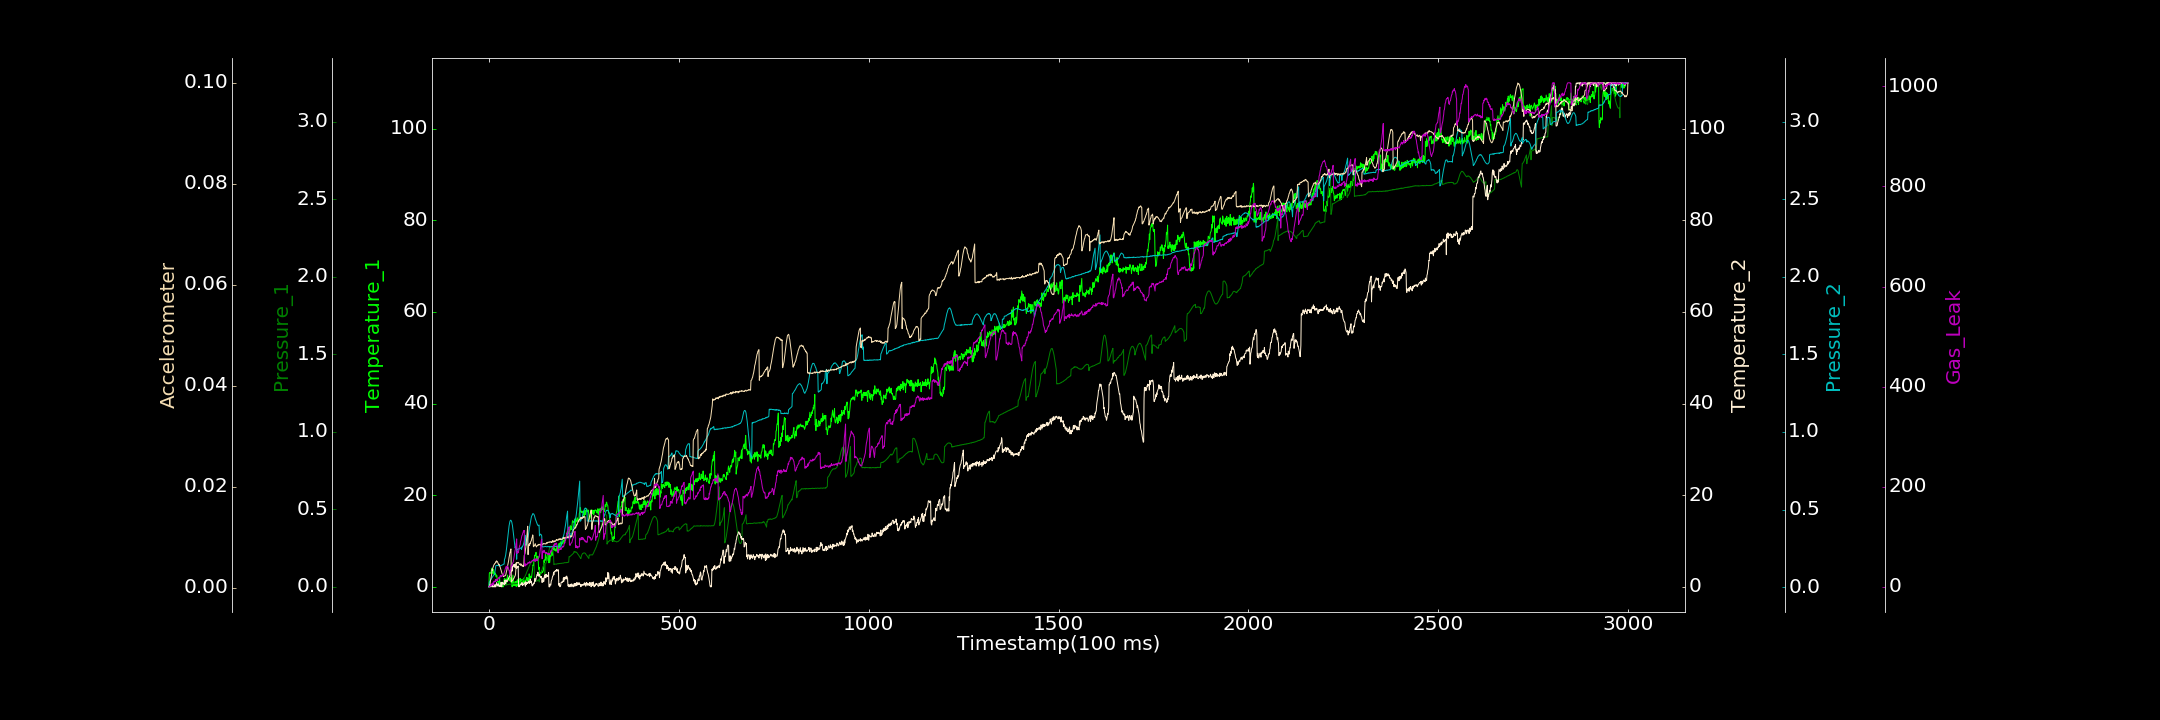

Data behind this chart, as committed beside it:
0.000000000, 0.000000000, 0.001194549, 0.003911480, 0.001990769, 0.000164099, 0.000000000
1, 2.927, 0.000000000, 0.000000000, 0.03157, 0.0001919, 1.621
2, 3.128, 0.0005771, 0.09496, 0.03664, 0.000458, 0.000000000
3, 3.124, 0.000000000, 0.5123, 0.04196, 0.0007644, 1.429
4, 3.016, 0.000000000, 0.000000000, 0.04539, 0.001359, 1.485
5, 2.922, 0.000000000, 0.2028, 0.04767, 0.001747, 3.527
6, 3.447, 0.001467, 0.3153, 0.05155, 0.002217, 5.54
7, 3.804, 0.002263, 0.4983, 0.05645, 0.002547, 2.641
8, 4.087, 0.002873, 0.000000000, 0.06305, 0.003587, 5.199
9, 3.776, 0.001768, 0.000000000, 0.06391, 0.003441, 7.25
10, 2.925, 0.003066, 0.3222, 0.06724, 0.003836, 7.519
11, 3.015, 0.004135, 0.000000000, 0.07246, 0.004042, 3.381
12, 3.789, 0.004134, 0.000000000, 0.07654, 0.004311, 6.029
13, 3.119, 0.004122, 0.1262, 0.07887, 0.004505, 10.85
14, 2.654, 0.003493, 0.000000000, 0.08027, 0.004575, 10.01
15, 3.206, 0.003975, 0.000000000, 0.08106, 0.004756, 10.16
16, 2.633, 0.003452, 0.4888, 0.1025, 0.00477, 11.15
17, 2.921, 0.006986, 0.005885, 0.1164, 0.004912, 14.09
18, 2.66, 0.00671, 0.000000000, 0.1368, 0.005113, 10.84
19, 2.175, 0.006216, 0.2974, 0.139, 0.005027, 14.71
20, 2.558, 0.005234, 0.8883, 0.1403, 0.005314, 13.01
21, 2.416, 0.007685, 0.5389, 0.1391, 0.005206, 15.3
22, 1.212, 0.005519, 0.3818, 0.1387, 0.00518, 14.81
23, 1.245, 0.00745, 0.1874, 0.1405, 0.005027, 12.48
24, 0.9818, 0.006549, 0.6668, 0.1415, 0.004796, 16.75
25, 1.027, 0.007063, 0.6536, 0.1375, 0.004732, 17.82
26, 1.137, 0.008535, 0.1435, 0.1406, 0.004551, 18.39
27, 0.437, 0.008164, 0.0689, 0.1403, 0.004609, 17.04
28, 2.111, 0.007502, 0.3387, 0.1388, 0.004232, 16.85
29, 0.5722, 0.006899, 0.1475, 0.1387, 0.004198, 20.34
30, 0.2423, 0.009632, 0.3038, 0.1378, 0.003896, 22.49
31, 0.8605, 0.008935, 0.06473, 0.1383, 0.003676, 20.6
32, 0.283, 0.009747, 0.9902, 0.1391, 0.003443, 19.84
33, 0.005924, 0.01018, 0.1585, 0.1398, 0.003125, 21.57
34, 0.000000000, 0.01035, 0.000000000, 0.142, 0.002884, 22.56
35, 0.000000000, 0.01167, 1.001, 0.1432, 0.002673, 21.4
36, 0.1566, 0.01152, 0.6372, 0.1437, 0.0026, 23.43
37, 0.6359, 0.01171, 0.8201, 0.1454, 0.00241, 25.09
38, 0.000000000, 0.01152, 0.7647, 0.1474, 0.002193, 23.36
39, 0.7797, 0.01223, 0.8398, 0.148, 0.002205, 25.03
40, 1.648, 0.01109, 0.4525, 0.1485, 0.002299, 28.28
41, 1.845, 0.01439, 0.7491, 0.18, 0.0023, 31.17
42, 1.526, 0.01122, 1.419, 0.1838, 0.002311, 32.9
43, 1.699, 0.01241, 0.6551, 0.1944, 0.002419, 35.99
44, 1.559, 0.01312, 0.751, 0.2058, 0.002456, 38.14
45, 0.4083, 0.01242, 1.484, 0.2231, 0.002755, 40.38
46, 1.067, 0.01366, 1.343, 0.2423, 0.003196, 36.57
47, 1.782, 0.01295, 1.124, 0.2641, 0.003446, 38.85
48, 1.95, 0.01381, 1.103, 0.2855, 0.003839, 41.69
49, 2.566, 0.01514, 1.369, 0.3077, 0.004177, 41.36
50, 1.502, 0.01344, 1.57, 0.3314, 0.004703, 40.14
51, 1.935, 0.01514, 1.709, 0.3544, 0.005069, 38.94
52, 1.461, 0.01627, 1.903, 0.3731, 0.005399, 33.49
53, 1.657, 0.01759, 2.079, 0.3941, 0.005994, 33.13
54, 1.353, 0.01772, 2.265, 0.4092, 0.006346, 28.08
55, 2.006, 0.01627, 2.329, 0.4214, 0.006877, 25.16
56, 1.207, 0.01672, 2.936, 0.428, 0.007074, 33.98
57, 2.03, 0.01637, 3.07, 0.4313, 0.007488, 33.51
58, 1.105, 0.01667, 3.328, 0.4308, 0.007669, 34.63
59, 0.9363, 0.01641, 3.34, 0.4245, 0.00114, 43.41
60, 1.79, 0.01693, 4.653, 0.42, 0.001308, 41.77
... 2,939 more rows
